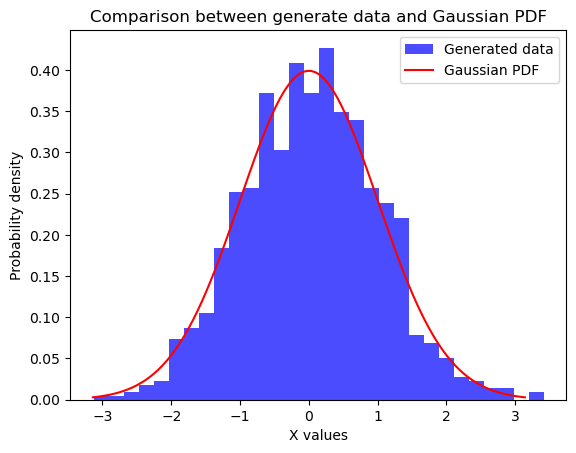

Data behind this chart, as committed beside it:
Pair, Value1, Value2
1, -0.6454, 0.7585
2, 1.072, -0.008916
3, 0.4335, -0.6087
4, -0.7508, 0.4945
5, -0.9409, 0.4215
6, 0.2684, -0.5037
7, -0.342, -0.2694
8, -1.432, -0.4589
9, -1.214, 0.9459
10, -0.6169, -0.1626
11, -0.1246, -0.5663
12, -0.15, 0.2456
13, 0.09492, 1.174
14, 0.3699, -0.379
15, -0.2222, 1.218
16, 1.394, 0.2667
17, -0.4335, -0.7869
18, -0.2356, 1.52
19, -1.796, 0.6551
20, 0.4241, 0.04741
21, -0.1459, 0.6825
22, 0.126, 0.2554
23, -1.865, 0.7074
24, 1.037, 0.09102
25, 1.384, -0.902
26, 0.4537, -0.3078
27, 0.8525, -0.9124
28, 0.685, -1.245
29, -0.1718, -0.2286
30, 1.217, 0.4639
31, -0.2437, -0.3355
32, 0.6061, 0.01877
33, 0.3076, -0.6274
34, -0.4202, 1.028
35, -0.3622, -0.1829
36, 0.9109, -1.049
37, 1.138, 2.136
38, 0.3271, 0.4888
39, -2.018, 0.4573
40, -0.1315, 1.364
41, -0.3325, -0.1243
42, -0.2777, -0.864
43, -0.5301, -1.095
44, 0.475, 0.3122
45, -0.9475, -0.8675
46, 0.536, 0.9721
47, 0.2651, -0.651
48, 0.8879, 0.01437
49, 0.9099, -1.316
50, 0.4303, 1.287
51, 0.3426, 0.5306
52, -0.2714, 0.1399
53, -0.5152, -0.9354
54, -0.7569, -0.4883
55, 1.393, -1.815
56, 0.113, -1.006
57, 0.3621, 1.303
58, -0.07964, 0.7605
59, 0.2845, -0.5301
60, -0.007444, -0.288
... 940 more rows
